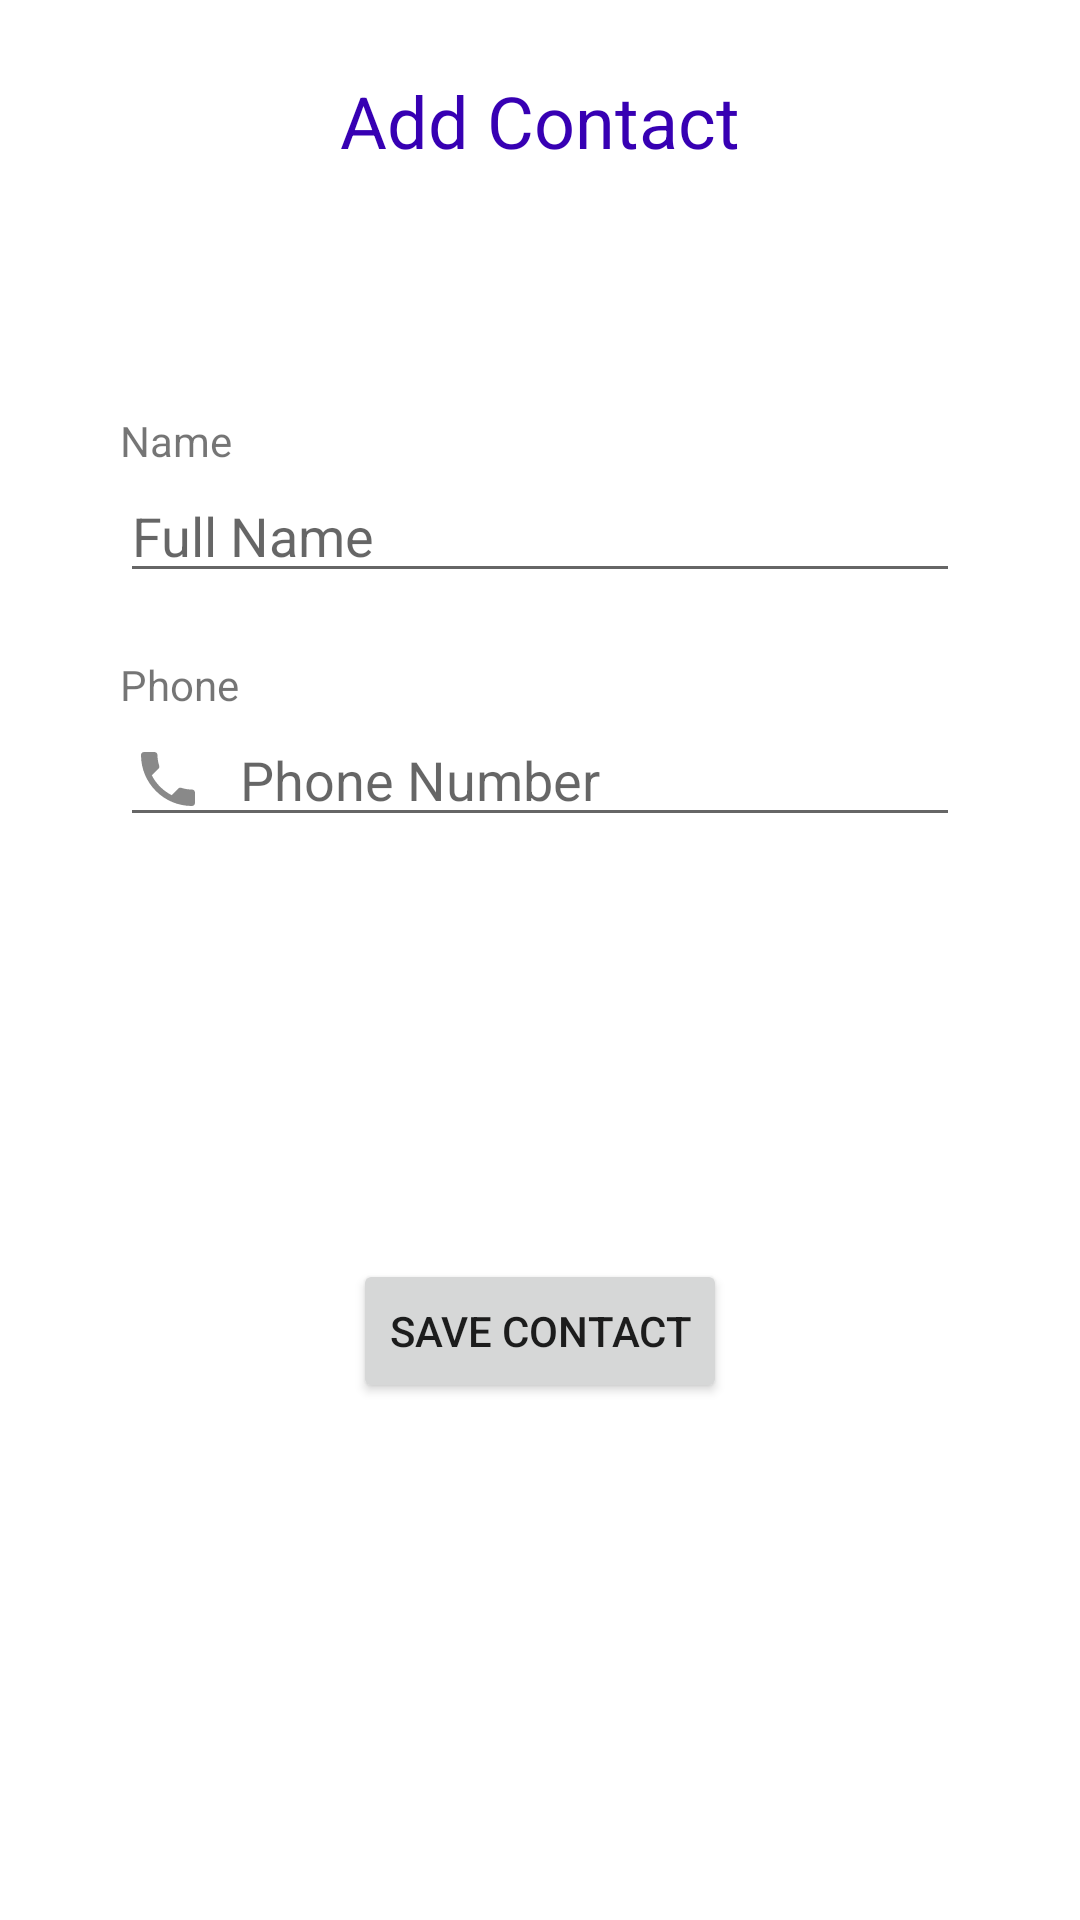

Reconstruct the res/layout file that produces this screen, plus the resources it refers to.
<!-- AndroidManifest.xml: application theme Theme.Contacts -->
<!-- res/layout/activity_add_contact.xml -->
<?xml version="1.0" encoding="utf-8"?>
<androidx.constraintlayout.widget.ConstraintLayout xmlns:android="http://schemas.android.com/apk/res/android"
    xmlns:app="http://schemas.android.com/apk/res-auto"
    xmlns:tools="http://schemas.android.com/tools"
    android:layout_width="match_parent"
    android:layout_height="match_parent"
    tools:context=".features.addcontact.view.AddContactActivity">

    <ImageView
        android:id="@+id/ivBack"
        android:layout_width="32dp"
        android:layout_height="32dp"
        android:layout_margin="24dp"
        android:contentDescription="@string/back"
        android:src="@drawable/ic_baseline_arrow_back"
        app:layout_constraintStart_toStartOf="parent"
        app:layout_constraintTop_toTopOf="parent" />

    <TextView
        android:id="@+id/tvAddContact"
        android:layout_width="wrap_content"
        android:layout_height="wrap_content"
        android:text="@string/add_contact"
        android:textColor="@color/design_default_color_primary_variant"
        android:textSize="24sp"
        app:layout_constraintBottom_toBottomOf="@+id/ivBack"
        app:layout_constraintEnd_toEndOf="parent"
        app:layout_constraintStart_toStartOf="parent"
        app:layout_constraintTop_toTopOf="@+id/ivBack" />

    <TextView
        android:id="@+id/tvUsername"
        android:layout_width="wrap_content"
        android:layout_height="wrap_content"
        android:text="@string/name"
        app:layout_constraintBottom_toTopOf="@+id/etName"
        app:layout_constraintStart_toStartOf="@+id/etName" />

    <EditText
        android:id="@+id/etName"
        android:layout_width="match_parent"
        android:layout_height="wrap_content"
        android:layout_marginHorizontal="40dp"
        android:layout_marginTop="100dp"
        android:drawableStart="@drawable/ic_baseline_person"
        android:drawablePadding="12dp"
        android:hint="@string/full_name"
        android:importantForAutofill="no"
        android:inputType="text"
        android:labelFor="@id/tvUsername"
        app:layout_constraintEnd_toEndOf="parent"
        app:layout_constraintStart_toStartOf="parent"
        app:layout_constraintTop_toBottomOf="@id/tvAddContact" />

    <TextView
        android:id="@+id/tvPhone"
        android:layout_width="wrap_content"
        android:layout_height="wrap_content"
        android:text="@string/phone"
        app:layout_constraintBottom_toTopOf="@+id/etPhone"
        app:layout_constraintStart_toStartOf="@+id/etPhone" />

    <EditText
        android:id="@+id/etPhone"
        android:layout_width="match_parent"
        android:layout_height="wrap_content"
        android:layout_marginHorizontal="40dp"
        android:layout_marginTop="40dp"
        android:drawableStart="@drawable/ic_baseline_local_phone"
        android:drawablePadding="12dp"
        android:hint="@string/phone_number"
        android:importantForAutofill="no"
        android:inputType="phone"
        android:labelFor="@id/tvUsername"

        app:layout_constraintEnd_toEndOf="parent"
        app:layout_constraintStart_toStartOf="parent"
        app:layout_constraintTop_toBottomOf="@+id/etName" />

    <ProgressBar
        android:id="@+id/progressBar"
        android:layout_width="wrap_content"
        android:layout_height="wrap_content"
        android:visibility="invisible"
        app:layout_constraintBottom_toTopOf="@+id/btnSave"
        app:layout_constraintEnd_toEndOf="parent"
        app:layout_constraintStart_toStartOf="parent"
        app:layout_constraintTop_toBottomOf="@+id/etPhone" />

    <Button
        android:id="@+id/btnSave"
        android:layout_width="wrap_content"
        android:layout_height="wrap_content"
        android:layout_marginBottom="32dp"
        android:text="@string/save_contact"
        app:layout_constraintBottom_toBottomOf="parent"
        app:layout_constraintEnd_toEndOf="parent"
        app:layout_constraintStart_toStartOf="parent"
        app:layout_constraintTop_toBottomOf="@+id/etPhone" />


</androidx.constraintlayout.widget.ConstraintLayout>
<!-- resources referenced by this layout -->
<resources>
  <!-- drawable ic_baseline_local_phone (drawable) -->
  <vector xmlns:android="http://schemas.android.com/apk/res/android"
      android:width="24dp"
      android:height="24dp"
      android:tint="#898989"
      android:viewportWidth="24"
      android:viewportHeight="24">
      <path
          android:fillColor="@android:color/white"
          android:pathData="M6.62,10.79c1.44,2.83 3.76,5.14 6.59,6.59l2.2,-2.2c0.27,-0.27 0.67,-0.36 1.02,-0.24 1.12,0.37 2.33,0.57 3.57,0.57 0.55,0 1,0.45 1,1V20c0,0.55 -0.45,1 -1,1 -9.39,0 -17,-7.61 -17,-17 0,-0.55 0.45,-1 1,-1h3.5c0.55,0 1,0.45 1,1 0,1.25 0.2,2.45 0.57,3.57 0.11,0.35 0.03,0.74 -0.25,1.02l-2.2,2.2z" />
  </vector>
  <string name="add_contact">Add Contact</string>
  <string name="back">Back</string>
  <string name="full_name">Full Name</string>
  <string name="name">Name</string>
  <string name="phone">Phone</string>
  <string name="phone_number">Phone Number</string>
  <string name="save_contact">Save Contact</string>
  <style name="Theme.Contacts" parent="Theme.MaterialComponents.Light.NoActionBar">
          
          <item name="colorPrimary">@color/purple_500</item>
          <item name="colorPrimaryVariant">@color/purple_700</item>
          <item name="colorOnPrimary">@color/white</item>
          
          <item name="colorSecondary">@color/teal_200</item>
          <item name="colorSecondaryVariant">@color/teal_700</item>
          <item name="colorOnSecondary">@color/black</item>
          
          <item name="android:statusBarColor" tools:targetApi="l">?attr/colorPrimaryVariant</item>
          
      </style>
  <!-- not gathered from this repository: default colours our renderer supplied (Android Studio template values) -->
  <color name="purple_500">#FF6200EE</color>
  <color name="purple_700">#FF3700B3</color>
  <color name="teal_200">#FF03DAC5</color>
  <color name="teal_700">#FF018786</color>
  <color name="black">#FF000000</color>
  <color name="white">#FFFFFFFF</color>
</resources>
